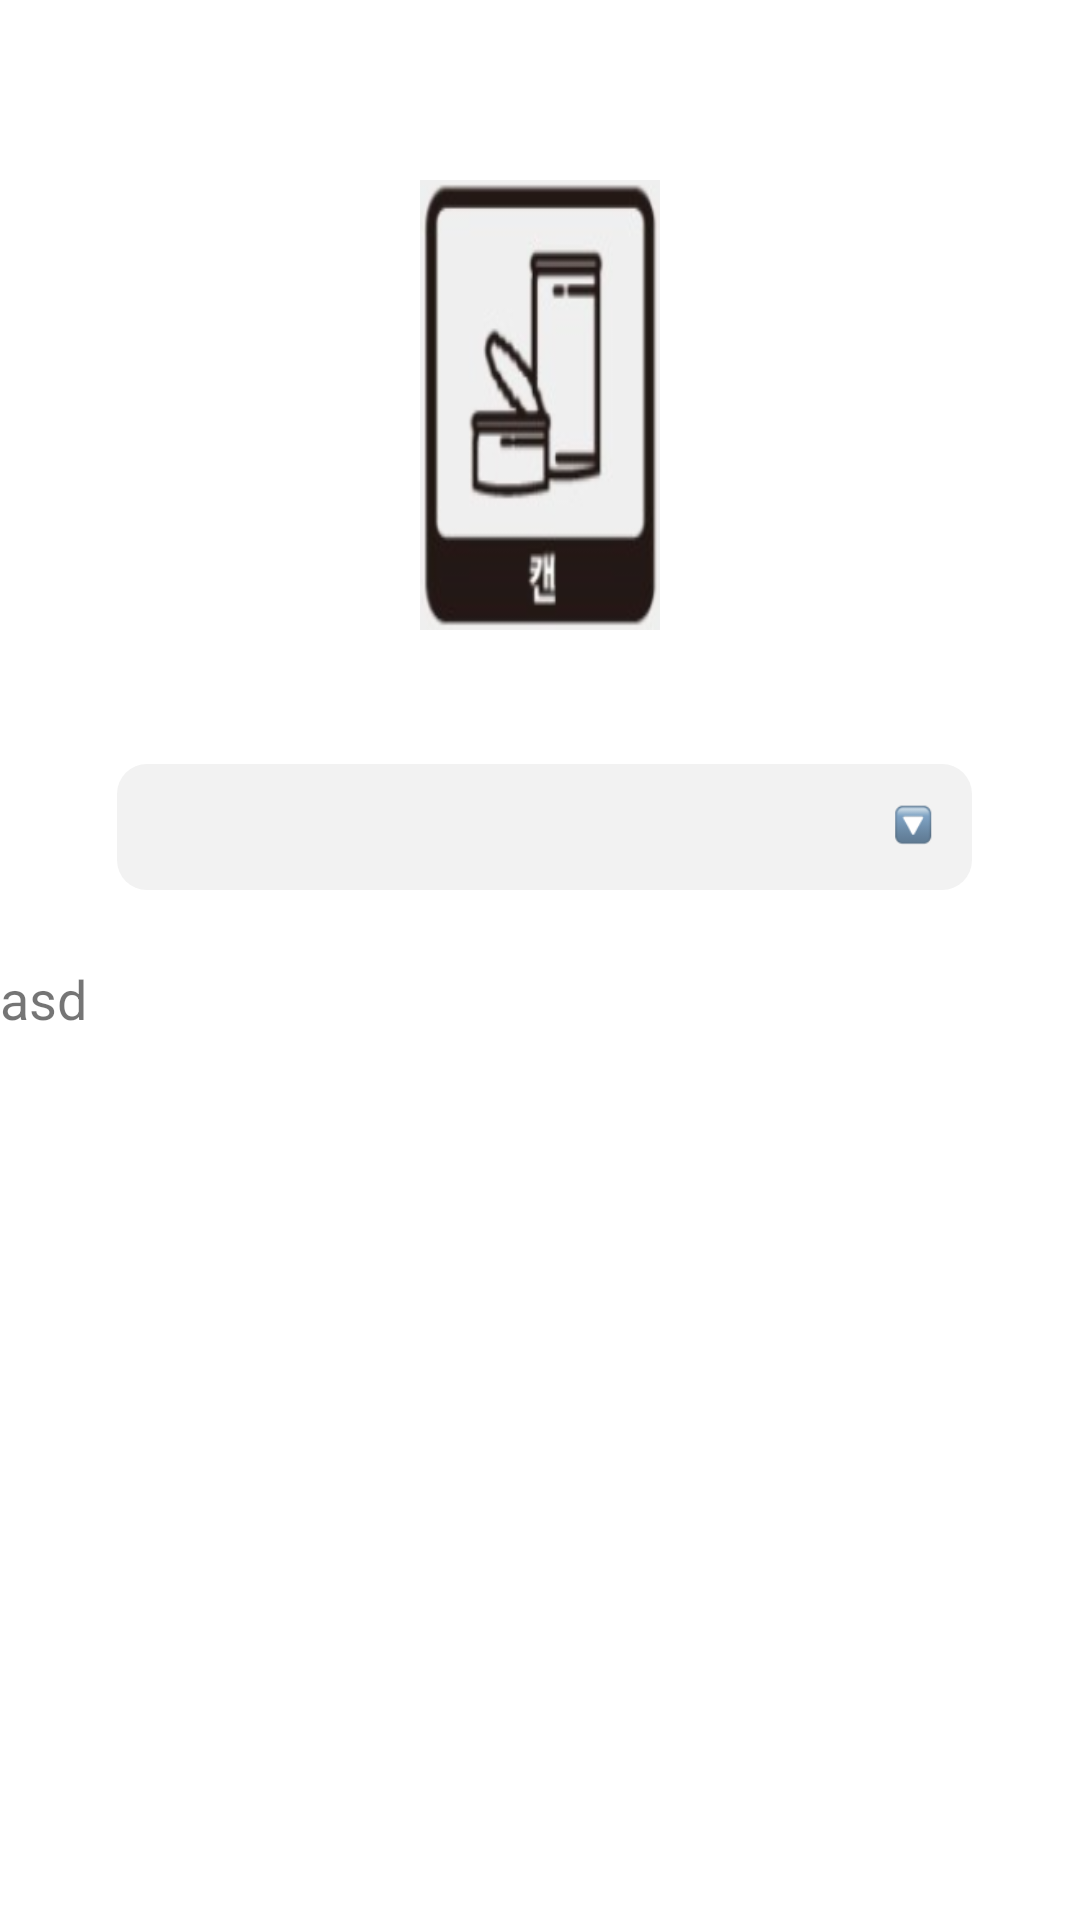

Layout XML and referenced resources for this Android screen:
<!-- AndroidManifest.xml: application theme Theme.MyApplication44 -->
<!-- res/layout/qr.xml -->
<?xml version="1.0" encoding="utf-8"?>
<LinearLayout
    android:orientation="vertical"
    xmlns:android="http://schemas.android.com/apk/res/android"
    xmlns:app="http://schemas.android.com/apk/res-auto"
    xmlns:tools="http://schemas.android.com/tools"
    android:layout_width="match_parent"
    android:layout_height="match_parent"
    android:weightSum="10">

    <LinearLayout
        android:layout_width="match_parent"
        android:layout_height="wrap_content"
        android:layout_weight="1"
        android:layout_marginLeft="80dp"
        android:layout_marginRight="80dp"
        android:layout_marginTop="60dp">


        <ImageView
            android:id="@+id/qr"
            android:layout_width="0dp"
            android:layout_height="150dp"
            android:layout_marginLeft="60dp"
            android:layout_marginRight="60dp"
            android:background="@drawable/box22"
            android:text="종이"
            android:layout_weight="3"/>


    </LinearLayout>


    <LinearLayout
        android:layout_width="match_parent"
        android:layout_height="wrap_content"
        android:layout_weight="1">


        <Spinner
            android:id="@+id/spinner"
            android:name="@+id/spinner_entries2"
            android:background="@drawable/border"
            android:layout_marginTop="40dp"
            android:layout_centerHorizontal="true"
            android:layout_width="285dp"
            android:layout_height="wrap_content"
            android:layout_gravity="center|top"
            android:layout_marginLeft="39dp"
            android:layout_marginRight="0dp"/>

    </LinearLayout>

    <LinearLayout
        android:layout_width="match_parent"
        android:layout_height="wrap_content"
        android:orientation="vertical"
        android:gravity="center"
        android:layout_weight="8">

        <TextView
            android:id="@+id/barcodenum"
            android:layout_width="match_parent"
            android:layout_height="20dp"
            android:text="asd"
            android:textSize="18dp" />

        <ImageView
            android:id="@+id/tv_item"
            android:layout_width="match_parent"
            android:layout_marginTop="10dp"
            android:layout_height="150dp" />


        <ImageView
            android:id="@+id/iv_item"
            android:layout_width="310dp"
            android:layout_gravity="center"
            android:layout_height="120dp"
            android:layout_marginLeft="85dp"
            android:layout_marginRight="80dp"
            />



    </LinearLayout>

</LinearLayout>
<!-- resources referenced by this layout -->
<resources>
  <!-- drawable border (drawable) -->
  <?xml version="1.0" encoding="utf-8"?>
  <layer-list xmlns:android="http://schemas.android.com/apk/res/android">
      <item>
          <shape>
              <solid android:color="#F2F2F2"/>
              <corners android:radius="10dp" />
          </shape>
      </item>
      <item
          android:width="24dp"
          android:height="24dp"
          android:bottom="10dp"
          android:drawable="@drawable/ic_down1"
          android:gravity="center|right"
          android:right="8dp"
          android:start="8dp"
          android:top="8dp"/>
  </layer-list>
  <!-- drawable box22: png bitmap (drawable, 15901 bytes) -->
  <style name="Theme.MyApplication44" parent="Theme.MaterialComponents.DayNight.NoActionBar">
          
          <item name="colorPrimary">@color/purple_500</item>
          <item name="colorPrimaryVariant">@color/purple_700</item>
          <item name="colorOnPrimary">@color/white</item>
          
          <item name="colorSecondary">@color/teal_200</item>
          <item name="colorSecondaryVariant">@color/teal_700</item>
          <item name="colorOnSecondary">@color/black</item>
          
          <item name="android:statusBarColor">?attr/colorPrimaryVariant</item>
          
      </style>
  <!-- drawable ic_down1: png bitmap (drawable, 1344 bytes) -->
  <!-- not gathered from this repository: default colours our renderer supplied (Android Studio template values) -->
  <color name="purple_500">#FF6200EE</color>
  <color name="purple_700">#FF3700B3</color>
  <color name="teal_200">#FF03DAC5</color>
  <color name="teal_700">#FF018786</color>
  <color name="black">#FF000000</color>
  <color name="white">#FFFFFFFF</color>
</resources>
